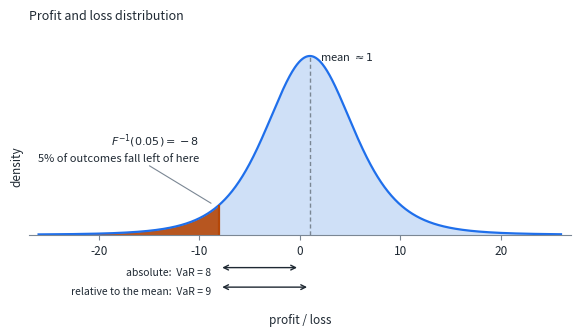

Here is the Python script that generated this plot:
"""Regenerate the VaR distribution figure for Week 04.

    python3 make_figures.py

Writes var-distribution.png into this directory. No data is involved -- the curve
is a scaled Student's t chosen so the mean sits at 1 and the 5% quantile at -8,
which are the numbers quoted in the text.
"""

import numpy as np
import matplotlib as mpl
import matplotlib.pyplot as plt
from scipy import stats

INK = "#1f2933"
MUTED = "#7b8794"
BODY = "#cfe0f7"      # bulk of the distribution
TAIL = "#b54708"      # the alpha% tail
LINE = "#1f6feb"

mpl.rcParams.update({
    "figure.dpi": 200, "savefig.dpi": 200, "font.size": 8.5,
    "axes.edgecolor": MUTED, "axes.labelcolor": INK,
    "axes.titlesize": 9, "axes.titleweight": "normal", "axes.titlecolor": INK,
    "text.color": INK, "xtick.color": MUTED, "ytick.color": MUTED,
    "xtick.labelcolor": INK, "ytick.labelcolor": INK,
    "axes.spines.top": False, "axes.spines.right": False, "axes.spines.left": False,
    "grid.color": "#e4e7eb", "grid.linewidth": 0.6,
})

DF = 5
MU = 1.0
ALPHA = 0.05
Q = -8.0                                   # target 5% quantile
S = (MU - Q) / abs(stats.t.ppf(ALPHA, DF))  # scale that puts the quantile at -8


def main():
    x = np.linspace(-26, 26, 1200)
    y = stats.t.pdf((x - MU) / S, DF) / S
    peak = y.max()

    fig, ax = plt.subplots(figsize=(7.0, 3.6))

    ax.fill_between(x, y, color=BODY, lw=0)
    xt = x[x <= Q]
    ax.fill_between(xt, stats.t.pdf((xt - MU) / S, DF) / S, color=TAIL, lw=0, alpha=0.9)
    ax.plot(x, y, color=LINE, lw=1.6)

    # the alpha% cut
    yq = stats.t.pdf((Q - MU) / S, DF) / S
    ax.vlines(Q, 0, yq, color=TAIL, lw=1.6)
    ax.annotate("$F^{-1}(0.05) = -8$\n5% of outcomes fall left of here",
                (Q - 0.6, yq), textcoords="offset points", xytext=(-10, 30),
                ha="right", va="bottom", fontsize=8, color=INK, linespacing=1.5,
                arrowprops=dict(arrowstyle="-", color=MUTED, lw=0.8,
                                shrinkA=0, shrinkB=2))

    # the mean
    ax.vlines(MU, 0, peak, color=MUTED, lw=1.0, ls=(0, (3, 2)))
    ax.annotate(r"mean $\approx 1$", (MU, peak), textcoords="offset points",
                xytext=(7, -3), fontsize=8, color=INK)

    # the two reporting conventions, drawn below the baseline
    u = peak * 0.115
    for k, (x1, lab) in enumerate(((0.0, "absolute:  VaR = 8"),
                                   (MU, "relative to the mean:  VaR = 9"))):
        y0 = -(1.6 + 0.95 * k) * u
        ax.annotate("", (Q, y0), (x1, y0),
                    arrowprops=dict(arrowstyle="<->", color=INK, lw=1.0))
        ax.annotate(lab, (Q - 0.8, y0), textcoords="offset points", xytext=(0, -3),
                    ha="right", va="center", fontsize=7.5, color=INK)

    ax.set_title("Profit and loss distribution", loc="left", pad=6)
    ax.set_xlabel("profit / loss", labelpad=40)
    ax.set_ylabel("density")
    ax.set_yticks([])
    ax.set_xlim(-27, 27)
    ax.set_ylim(-3.4 * u, peak * 1.16)
    ax.spines["bottom"].set_position(("data", 0))
    ax.grid(False)

    fig.savefig("var-distribution.png", bbox_inches="tight", facecolor="white")
    plt.close(fig)
    print("wrote var-distribution.png")
    print(f"  scale={S:.4f}, 5% quantile={MU + S*stats.t.ppf(ALPHA, DF):.3f}")


if __name__ == "__main__":
    main()
